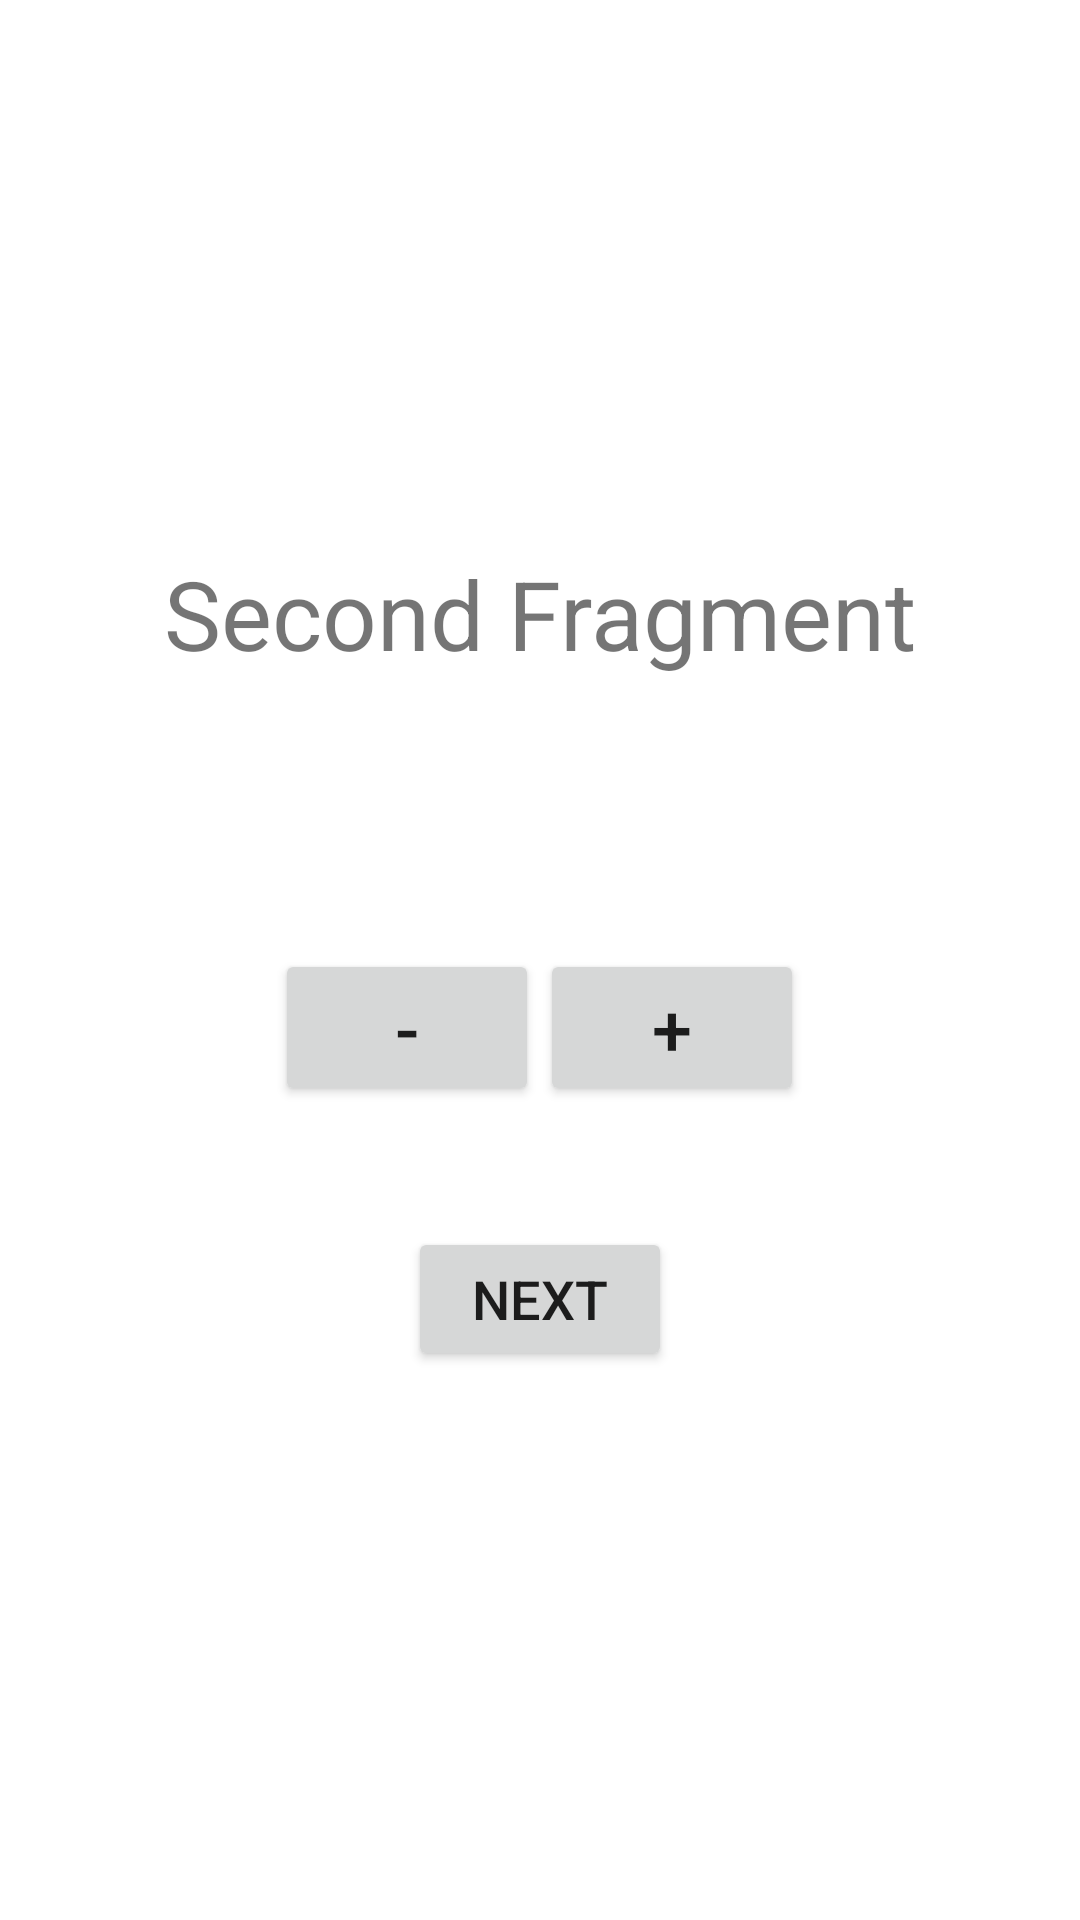

Here is an Android app screen rendered from its layout file. Give the layout XML and the strings, colors and styles it references.
<!-- AndroidManifest.xml: application theme Theme.ReservationApp -->
<!-- res/layout/fragment_second.xml -->
<?xml version="1.0" encoding="utf-8"?>
<layout xmlns:android="http://schemas.android.com/apk/res/android"
    xmlns:app="http://schemas.android.com/apk/res-auto"
    xmlns:tools="http://schemas.android.com/tools">

    <data>
        <variable
            name="firstViewModel"
            type="com.example.reservationapp.viewmodel.FirstViewModel" />

        <variable
            name="maxNoOfWords"
            type="int" />
    </data>

    <androidx.constraintlayout.widget.ConstraintLayout
        android:layout_width="match_parent"
        android:layout_height="match_parent"
        tools:context=".view.SecondFragment">

        <TextView
            android:id="@+id/textView"
            android:layout_width="wrap_content"
            android:layout_height="wrap_content"
            android:text="@string/second_fragment"
            android:textSize="32sp"
            app:layout_constraintBottom_toTopOf="@+id/button"
            app:layout_constraintEnd_toEndOf="parent"
            app:layout_constraintStart_toStartOf="parent"
            app:layout_constraintTop_toTopOf="parent" />

        <Button
            android:id="@+id/button"
            android:layout_width="wrap_content"
            android:layout_height="wrap_content"
            android:text="@string/next"
            android:textSize="18sp"
            app:layout_constraintBottom_toBottomOf="parent"
            app:layout_constraintEnd_toEndOf="parent"
            app:layout_constraintStart_toStartOf="parent"
            app:layout_constraintTop_toBottomOf="@+id/textView" />

        <TextView
            android:id="@+id/calculationTextView"
            android:layout_width="wrap_content"
            android:layout_height="wrap_content"
            android:text="@{@string/score(firstViewModel.score)}"
            android:textSize="30sp"
            app:layout_constraintBottom_toBottomOf="parent"
            app:layout_constraintEnd_toEndOf="parent"
            app:layout_constraintStart_toStartOf="parent"
            app:layout_constraintTop_toBottomOf="@+id/textView"
            app:layout_constraintVertical_bias="0.096"

            android:gravity="center_horizontal"
            android:layout_centerHorizontal="true" />

        <Button
            android:id="@+id/minusButton"
            android:layout_width="wrap_content"
            android:layout_height="wrap_content"
            android:text="@string/minus"
            android:textSize="24sp"
            app:layout_constraintBottom_toBottomOf="parent"
            app:layout_constraintEnd_toEndOf="parent"
            app:layout_constraintHorizontal_bias="0.337"
            app:layout_constraintStart_toStartOf="parent"
            app:layout_constraintTop_toBottomOf="@+id/calculationTextView"
            app:layout_constraintVertical_bias="0.049" />

        <Button
            android:id="@+id/plusButton"
            android:layout_width="wrap_content"
            android:layout_height="wrap_content"
            android:text="@string/plus"
            android:textSize="24sp"
            app:layout_constraintBottom_toBottomOf="parent"
            app:layout_constraintEnd_toEndOf="parent"
            app:layout_constraintHorizontal_bias="0.662"
            app:layout_constraintStart_toStartOf="parent"
            app:layout_constraintTop_toBottomOf="@+id/calculationTextView"
            app:layout_constraintVertical_bias="0.049" />

    </androidx.constraintlayout.widget.ConstraintLayout>
</layout>
<!-- resources referenced by this layout -->
<resources>
  <string name="minus">-</string>
  <string name="next">Next</string>
  <string name="plus">+</string>
  <string name="score">%d</string>
  <string name="second_fragment">Second Fragment</string>
  <style name="Theme.ReservationApp" parent="Theme.MaterialComponents.DayNight.NoActionBar">
          
          <item name="colorPrimary">@color/purple_500</item>
          <item name="colorPrimaryVariant">@color/purple_700</item>
          <item name="colorOnPrimary">@color/white</item>
          
          <item name="colorSecondary">@color/teal_200</item>
          <item name="colorSecondaryVariant">@color/teal_700</item>
          <item name="colorOnSecondary">@color/black</item>
          
          <item name="android:statusBarColor">?attr/colorPrimaryVariant</item>
          
      </style>
  <!-- not gathered from this repository: default colours our renderer supplied (Android Studio template values) -->
  <color name="purple_500">#FF6200EE</color>
  <color name="purple_700">#FF3700B3</color>
  <color name="teal_200">#FF03DAC5</color>
  <color name="teal_700">#FF018786</color>
  <color name="black">#FF000000</color>
  <color name="white">#FFFFFFFF</color>
</resources>
